Run: headless pygame with SDL's dummy video driver; simulated clock (each Clock.tick advances the game by its frame time, no real sleeping); random seed 0; keys injected as events and as key.get_pressed() state; no mouse input.
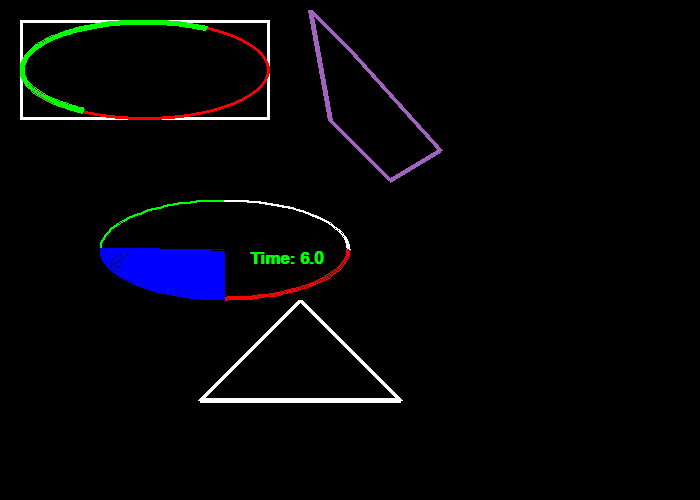
Frame 1 of 4 · flips 1–60 · no input
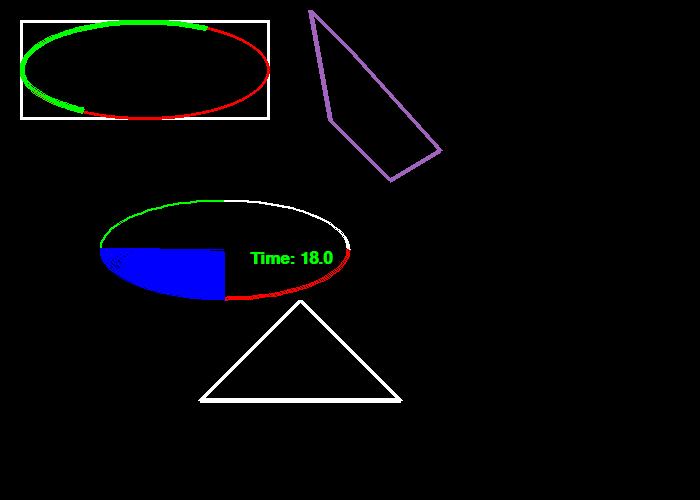
Frame 2 of 4 · flips 61–180 · tapped SPACE, RETURN · held RIGHT (→), D
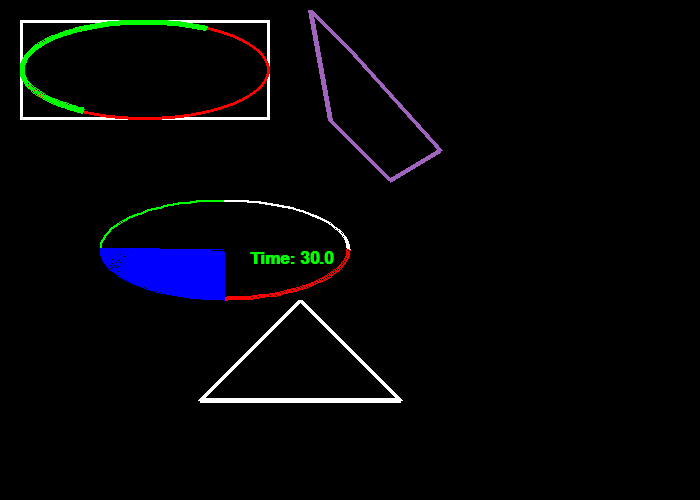
Frame 3 of 4 · flips 181–300 · held DOWN (↓), S
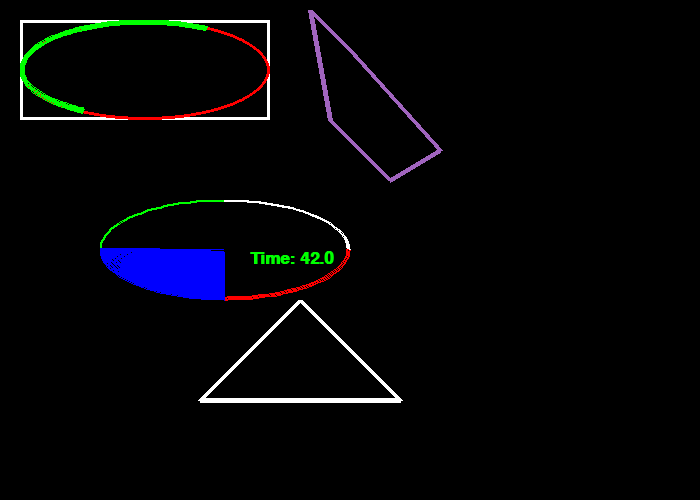
Frame 4 of 4 · flips 301–420 · held LEFT (←), A, UP (↑), W

The pygame program that drew these frames:

__author__ = 'Netšajev'

import random
import math

import pygame

pygame.init()

# Define some colors
BLACK    = (   0,   0,   0)
WHITE    = ( 255, 255, 255)
GREEN    = (   0, 255,   0)
RED      = ( 255,   0,   0)
BLUE     = (   0,   0, 255)


pi = 3.141592653

size = [700, 500]
screen = pygame.display.set_mode(size)
pygame.display.set_caption("Eduard's Cool Game")

# Loop until the user clicks the close button.
done = False

# Used to manage how fast the screen updates
clock = pygame.time.Clock()


    # -------- Main Program Loop -----------
time = 0

while not done:
    # --- Main event loop
    for event in pygame.event.get(): # User did something
        if event.type == pygame.QUIT: # If user clicked close
            done = True # Flag that we are done so we exit this loop

    # --- Game logic should go here
    time += 0.1
    # --- Drawing code should go here

    # First, clear the screen to white. Don't put other drawing commands
    # above this, or they will be erased with this command.
    screen.fill(BLACK)
    #Drawing

    pygame.draw.rect(screen, WHITE, [20, 20, 250, 100], 3)
    pygame.draw.ellipse(screen, RED, [20, 20, 250, 100], 3)
    pygame.draw.arc(screen, GREEN, [20, 20, 250, 100],  pi/3,     4*pi/3, 5)

    pygame.draw.arc(screen, GREEN, [100,200,250,100],  pi/2,     pi, 2)
    pygame.draw.arc(screen, WHITE, [100,200,250,100],     0,   pi/2, 2)
    pygame.draw.arc(screen, RED,   [100,200,250,100],3*pi/2,   2*pi, 2)
    pygame.draw.arc(screen, BLUE,  [100,200,250,100],    pi, 3*pi/2, 50)

    # This draws a triangle using the polygon command
    pygame.draw.polygon(screen, WHITE, [[300,300], [200,400], [400,400]], 5)

    pygame.draw.polygon(screen, (160, 100, 190), [[310, 10], [330, 120], [390, 180], [440, 150], [350, 50]], 5)

    # Select the font to use, size, bold, italics
    font = pygame.font.SysFont('Calibri', 25, True, False)

    # Render the text. "True" means anti-aliased text.
    # Green is the color. The variable GREEN was defined above
    # Note: This line creates an image of the letters,
    # but does not put it on the screen yet.
    output_string = "Time: {:.6}".format(time)
    text = font.render(output_string, True, GREEN)

    # Put the image of the text on the screen at 250x250
    screen.blit(text, [250, 250])


    # --- Go ahead and update the screen with what we've drawn.
    pygame.display.flip()

    # --- Limit to 60 frames per second
    clock.tick(60)

# Close the window and quit.
# If you forget this line, the program will 'hang'
# on exit if running from IDLE.
pygame.quit()
